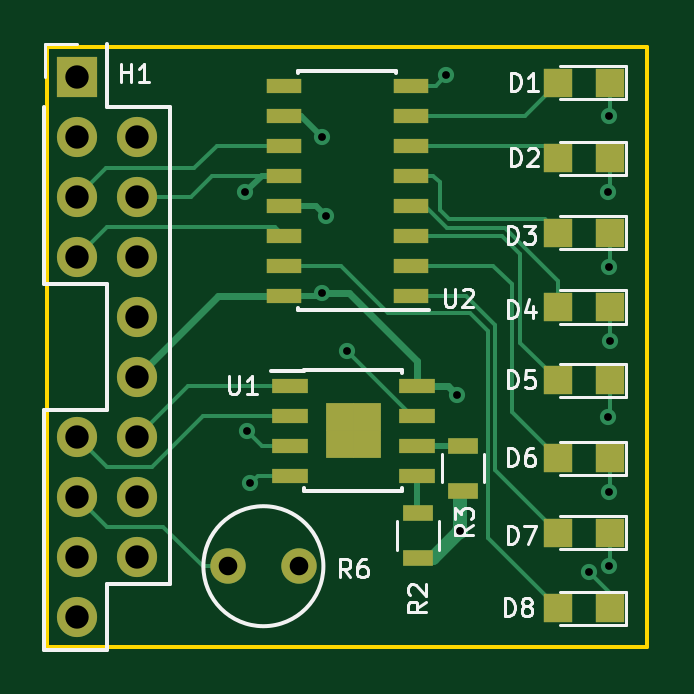
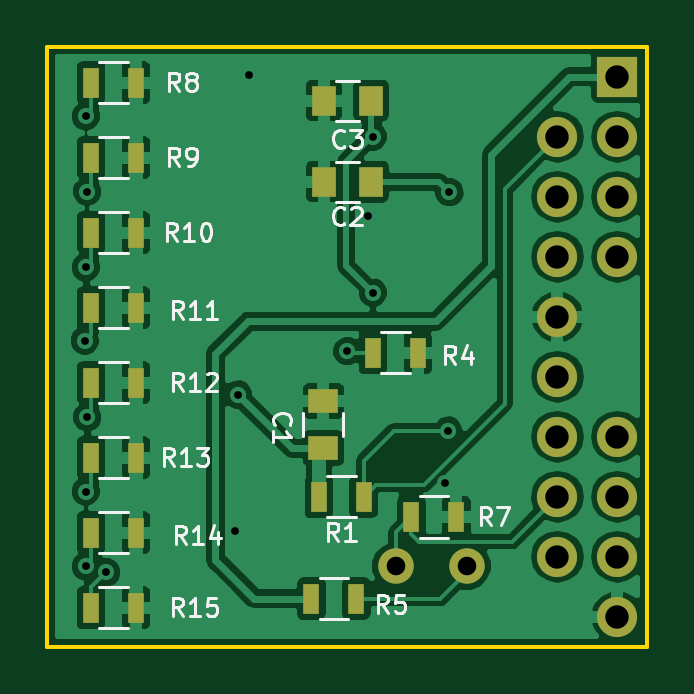
Circuit board: 8 layer files. Board 25.4 x 25.4 mm.
- bottom_copper: SensorBoard-B_Cu.gbr (78220 bytes)
- bottom_mask: SensorBoard-B_Mask.gbr (1712 bytes)
- bottom_silk: SensorBoard-B_SilkS.gbr (13241 bytes)
- outline: SensorBoard-Edge_Cuts.gbr (503 bytes)
- top_copper: SensorBoard-F_Cu.gbr (8226 bytes)
- top_mask: SensorBoard-F_Mask.gbr (2246 bytes)
- top_silk: SensorBoard-F_SilkS.gbr (12415 bytes)
- drill: SensorBoard.drl (698 bytes)

=== bottom_copper: SensorBoard-B_Cu.gbr (78220 bytes, source omitted) ===
=== bottom_mask: SensorBoard-B_Mask.gbr ===
G04 #@! TF.FileFunction,Soldermask,Bot*
%FSLAX46Y46*%
G04 Gerber Fmt 4.6, Leading zero omitted, Abs format (unit mm)*
G04 Created by KiCad (PCBNEW 4.0.0-rc1-stable) date 23/04/2017 15:22:08*
%MOMM*%
G01*
G04 APERTURE LIST*
%ADD10C,0.076200*%
%ADD11R,1.250000X1.000000*%
%ADD12R,1.000000X1.250000*%
%ADD13R,1.700000X1.700000*%
%ADD14O,1.700000X1.700000*%
%ADD15R,0.700000X1.300000*%
%ADD16C,1.500000*%
G04 APERTURE END LIST*
D10*
D11*
X168148000Y-123460000D03*
X168148000Y-125460000D03*
D12*
X166132000Y-114173000D03*
X168132000Y-114173000D03*
X168132000Y-110744000D03*
X166132000Y-110744000D03*
D13*
X155702000Y-109728000D03*
D14*
X155702000Y-112268000D03*
X158242000Y-112268000D03*
X155702000Y-114808000D03*
X158242000Y-114808000D03*
X155702000Y-117348000D03*
X158242000Y-117348000D03*
X158242000Y-119888000D03*
X158242000Y-122428000D03*
X155702000Y-124968000D03*
X158242000Y-124968000D03*
X155702000Y-127508000D03*
X158242000Y-127508000D03*
X155702000Y-130048000D03*
X158242000Y-130048000D03*
X155702000Y-132588000D03*
D15*
X168336000Y-127508000D03*
X166436000Y-127508000D03*
X166050000Y-121412000D03*
X164150000Y-121412000D03*
X168653500Y-131826000D03*
X166753500Y-131826000D03*
X164424400Y-128371600D03*
X162524400Y-128371600D03*
X176088000Y-109982000D03*
X177988000Y-109982000D03*
X176088000Y-113157000D03*
X177988000Y-113157000D03*
X176088000Y-116332000D03*
X177988000Y-116332000D03*
X176088000Y-119507000D03*
X177988000Y-119507000D03*
X176088000Y-122682000D03*
X177988000Y-122682000D03*
X176088000Y-125857000D03*
X177988000Y-125857000D03*
X176088000Y-129032000D03*
X177988000Y-129032000D03*
X176088000Y-132207000D03*
X177988000Y-132207000D03*
D16*
X162076000Y-130454400D03*
X165076000Y-130454400D03*
M02*

=== bottom_silk: SensorBoard-B_SilkS.gbr (13241 bytes, source omitted) ===
=== outline: SensorBoard-Edge_Cuts.gbr ===
G04 #@! TF.FileFunction,Profile,NP*
%FSLAX46Y46*%
G04 Gerber Fmt 4.6, Leading zero omitted, Abs format (unit mm)*
G04 Created by KiCad (PCBNEW 4.0.0-rc1-stable) date 23/04/2017 15:22:08*
%MOMM*%
G01*
G04 APERTURE LIST*
%ADD10C,0.076200*%
%ADD11C,0.150000*%
G04 APERTURE END LIST*
D10*
D11*
X154432000Y-133858000D02*
X154432000Y-108458000D01*
X179832000Y-133858000D02*
X154432000Y-133858000D01*
X179832000Y-108458000D02*
X179832000Y-133858000D01*
X154432000Y-108458000D02*
X179832000Y-108458000D01*
M02*

=== top_copper: SensorBoard-F_Cu.gbr (8226 bytes, source omitted) ===
=== top_mask: SensorBoard-F_Mask.gbr ===
G04 #@! TF.FileFunction,Soldermask,Top*
%FSLAX46Y46*%
G04 Gerber Fmt 4.6, Leading zero omitted, Abs format (unit mm)*
G04 Created by KiCad (PCBNEW 4.0.0-rc1-stable) date 23/04/2017 15:22:08*
%MOMM*%
G01*
G04 APERTURE LIST*
%ADD10C,0.076200*%
%ADD11R,1.200000X1.200000*%
%ADD12R,1.700000X1.700000*%
%ADD13O,1.700000X1.700000*%
%ADD14R,1.300000X0.700000*%
%ADD15R,1.550000X0.600000*%
%ADD16R,1.175000X1.175000*%
%ADD17R,1.500000X0.600000*%
%ADD18C,1.500000*%
G04 APERTURE END LIST*
D10*
D11*
X176039600Y-109982000D03*
X178239600Y-109982000D03*
X176039600Y-113182400D03*
X178239600Y-113182400D03*
X176039600Y-116332000D03*
X178239600Y-116332000D03*
X176039600Y-119481600D03*
X178239600Y-119481600D03*
X176039600Y-122580400D03*
X178239600Y-122580400D03*
X176039600Y-125882400D03*
X178239600Y-125882400D03*
X176039600Y-129032000D03*
X178239600Y-129032000D03*
X176039600Y-132232400D03*
X178239600Y-132232400D03*
D12*
X155702000Y-109728000D03*
D13*
X155702000Y-112268000D03*
X158242000Y-112268000D03*
X155702000Y-114808000D03*
X158242000Y-114808000D03*
X155702000Y-117348000D03*
X158242000Y-117348000D03*
X158242000Y-119888000D03*
X158242000Y-122428000D03*
X155702000Y-124968000D03*
X158242000Y-124968000D03*
X155702000Y-127508000D03*
X158242000Y-127508000D03*
X155702000Y-130048000D03*
X158242000Y-130048000D03*
X155702000Y-132588000D03*
D14*
X170116500Y-128209000D03*
X170116500Y-130109000D03*
X172021500Y-125351500D03*
X172021500Y-127251500D03*
D15*
X164686000Y-122809000D03*
X164686000Y-124079000D03*
X164686000Y-125349000D03*
X164686000Y-126619000D03*
X170086000Y-126619000D03*
X170086000Y-125349000D03*
X170086000Y-124079000D03*
X170086000Y-122809000D03*
D16*
X167973500Y-125301500D03*
X167973500Y-124126500D03*
X166798500Y-125301500D03*
X166798500Y-124126500D03*
D17*
X169832000Y-118999000D03*
X169832000Y-117729000D03*
X169832000Y-116459000D03*
X169832000Y-115189000D03*
X169832000Y-113919000D03*
X169832000Y-112649000D03*
X169832000Y-111379000D03*
X169832000Y-110109000D03*
X164432000Y-110109000D03*
X164432000Y-111379000D03*
X164432000Y-112649000D03*
X164432000Y-113919000D03*
X164432000Y-115189000D03*
X164432000Y-116459000D03*
X164432000Y-117729000D03*
X164432000Y-118999000D03*
D18*
X162076000Y-130454400D03*
X165076000Y-130454400D03*
M02*

=== top_silk: SensorBoard-F_SilkS.gbr (12415 bytes, source omitted) ===
=== drill: SensorBoard.drl ===
M48
;DRILL file {KiCad 4.0.0-rc1-stable} date 23/04/2017 15:22:20
;FORMAT={2:4/ absolute / inch / suppress leading zeros}
FMAT,2
INCH,TZ
T1C0.013
T2C0.031
T3C0.039
%
G90
G05
M72
T1
X64100Y-45125
X64125Y-49100
X64180Y-49980
X65375Y-44200
X65375Y-46800
X65450Y-45525
X65800Y-47775
X67440Y-43180
X67625Y-48500
X67675Y-50775
X69820Y-51460
X70140Y-45120
X70140Y-48880
X70160Y-43860
X70160Y-46380
X70160Y-50120
X70160Y-51360
X70175Y-47600
T2
X63809Y-51360
X64991Y-51360
T3
X61300Y-43200
X61300Y-44200
X61300Y-45200
X61300Y-46200
X61300Y-49200
X61300Y-50200
X61300Y-51200
X61300Y-52200
X62300Y-44200
X62300Y-45200
X62300Y-46200
X62300Y-47200
X62300Y-48200
X62300Y-49200
X62300Y-50200
X62300Y-51200
T0
M30

